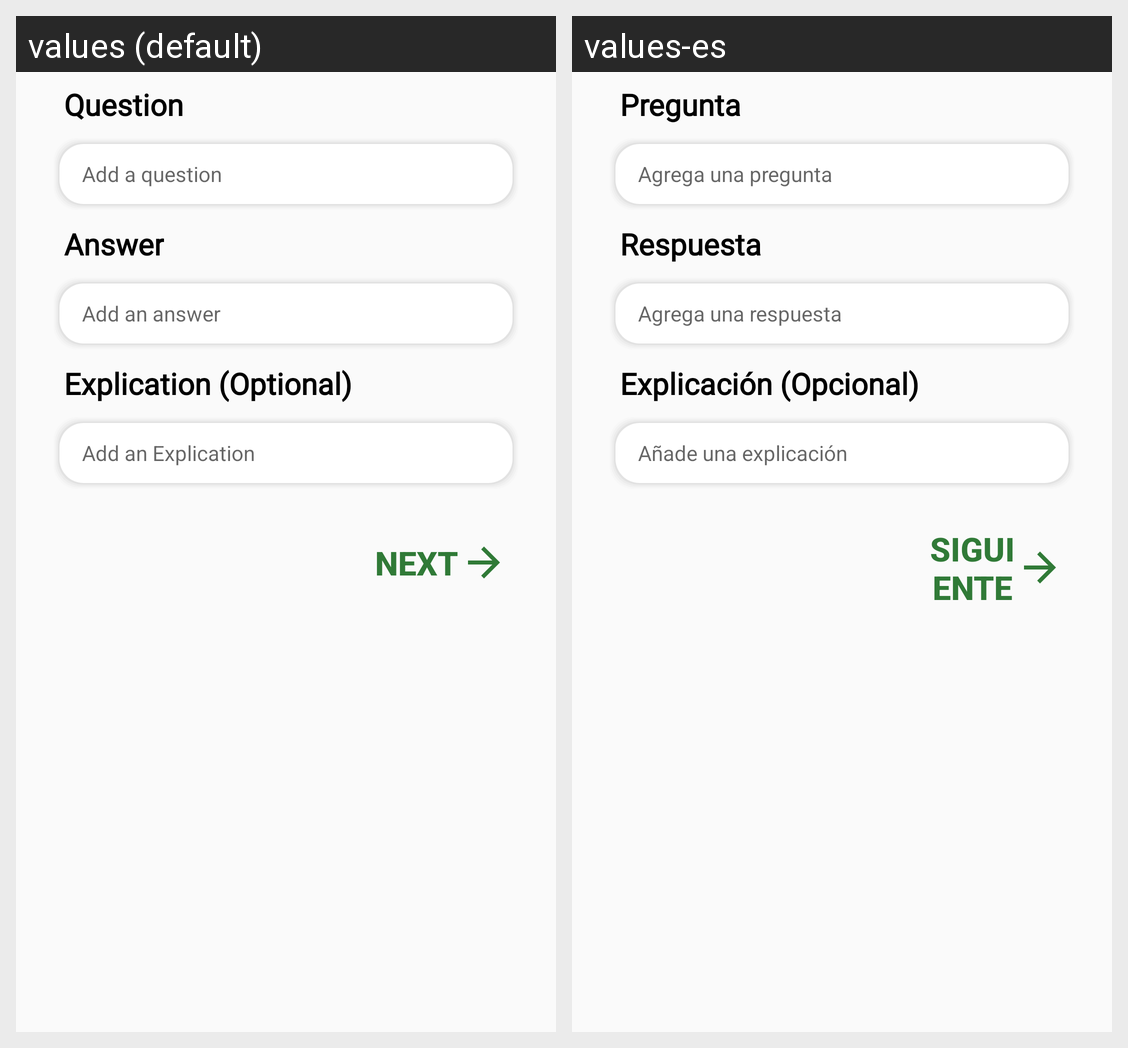

Locale-by-locale string values for the Android screen shown in this grid:
Android screen res/layout/fragment_exact_question.xml rendered under 2 locales, left to right: values (default), values-es. Device: Nexus 5 (rendered at 1080×1920; each locale shown at half size, 540×960, under a caption strip naming it); theme AppTheme.
Strings drawn on this screen, with the default value and each locale's value (text and hints the layout hard-codes, and strings that could not be matched under every locale, appear in the picture but are not listed):

white_your_hint
  values: Add a question
  values-es: Agrega una pregunta

add_an_answer
  values: Add an answer
  values-es: Agrega una respuesta

explication
  values: Explication (Optional)
  values-es: Explicación (Opcional)

add_explication_optional_hint
  values: Add an Explication
  values-es: Añade una explicación

next_button
  values: Next
  values-es: Siguiente

answer
  values: Answer
  values-es: Respuesta

questionEntity
  values: Question
  values-es: Pregunta
